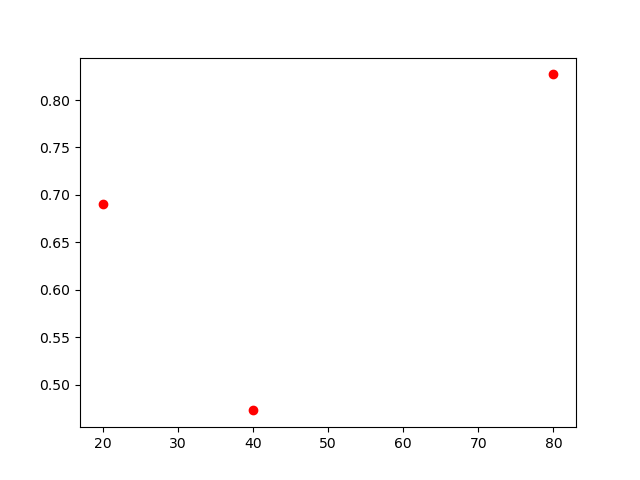

Values plotted in this chart, from the file beside it:
, lambda, chi2
0, 20, 0.690
1, 40, 0.473
2, 80, 0.827
